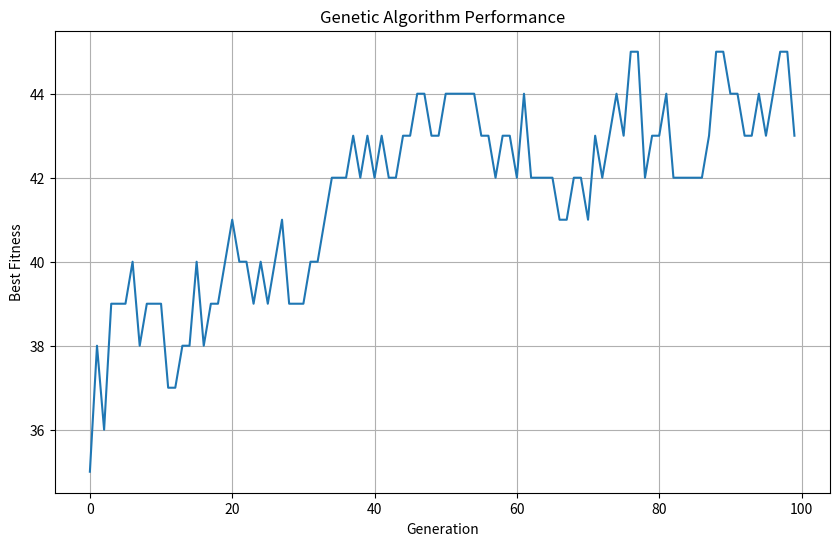

Recreate this plot in Python.
"""
A simple genetic algorithm to solve the "onemax" problem (maximizing the number of ones in a bitstring).
"""

import numpy as np
import matplotlib.pyplot as plt

# Parameters
POPULATION_SIZE = 100
GENOME_LENGTH = 50
MUTATION_RATE = 0.01
N_GENERATIONS = 100

# Fitness function (onemax)
def fitness(genome):
    return np.sum(genome)

# Create initial population
population = np.random.choice([0, 1], (POPULATION_SIZE, GENOME_LENGTH))

best_fitness_history = []

for generation in range(N_GENERATIONS):
    # Calculate fitness for each individual
    fitness_scores = np.array([fitness(ind) for ind in population])
    best_fitness_history.append(np.max(fitness_scores))

    # Select parents (roulette wheel selection)
    fitness_sum = np.sum(fitness_scores)
    selection_probs = fitness_scores / fitness_sum
    parent_indices = np.random.choice(range(POPULATION_SIZE), size=POPULATION_SIZE, p=selection_probs)
    parents = population[parent_indices]

    # Create next generation (crossover)
    offspring = np.zeros_like(population)
    for i in range(0, POPULATION_SIZE, 2):
        parent1, parent2 = parents[i], parents[i+1]
        crossover_point = np.random.randint(1, GENOME_LENGTH)
        offspring[i, :crossover_point] = parent1[:crossover_point]
        offspring[i, crossover_point:] = parent2[crossover_point:]
        offspring[i+1, :crossover_point] = parent2[:crossover_point]
        offspring[i+1, crossover_point:] = parent1[crossover_point:]

    # Mutation
    mutation_mask = np.random.rand(*offspring.shape) < MUTATION_RATE
    offspring[mutation_mask] = 1 - offspring[mutation_mask]

    population = offspring

print("Genetic algorithm finished.")

# Plot the results
plt.figure(figsize=(10, 6))
plt.plot(best_fitness_history)
plt.title("Genetic Algorithm Performance")
plt.xlabel("Generation")
plt.ylabel("Best Fitness")
plt.grid(True)
plt.savefig("genetic_algorithm.png")
print("Genetic algorithm plot saved to genetic_algorithm.png")
